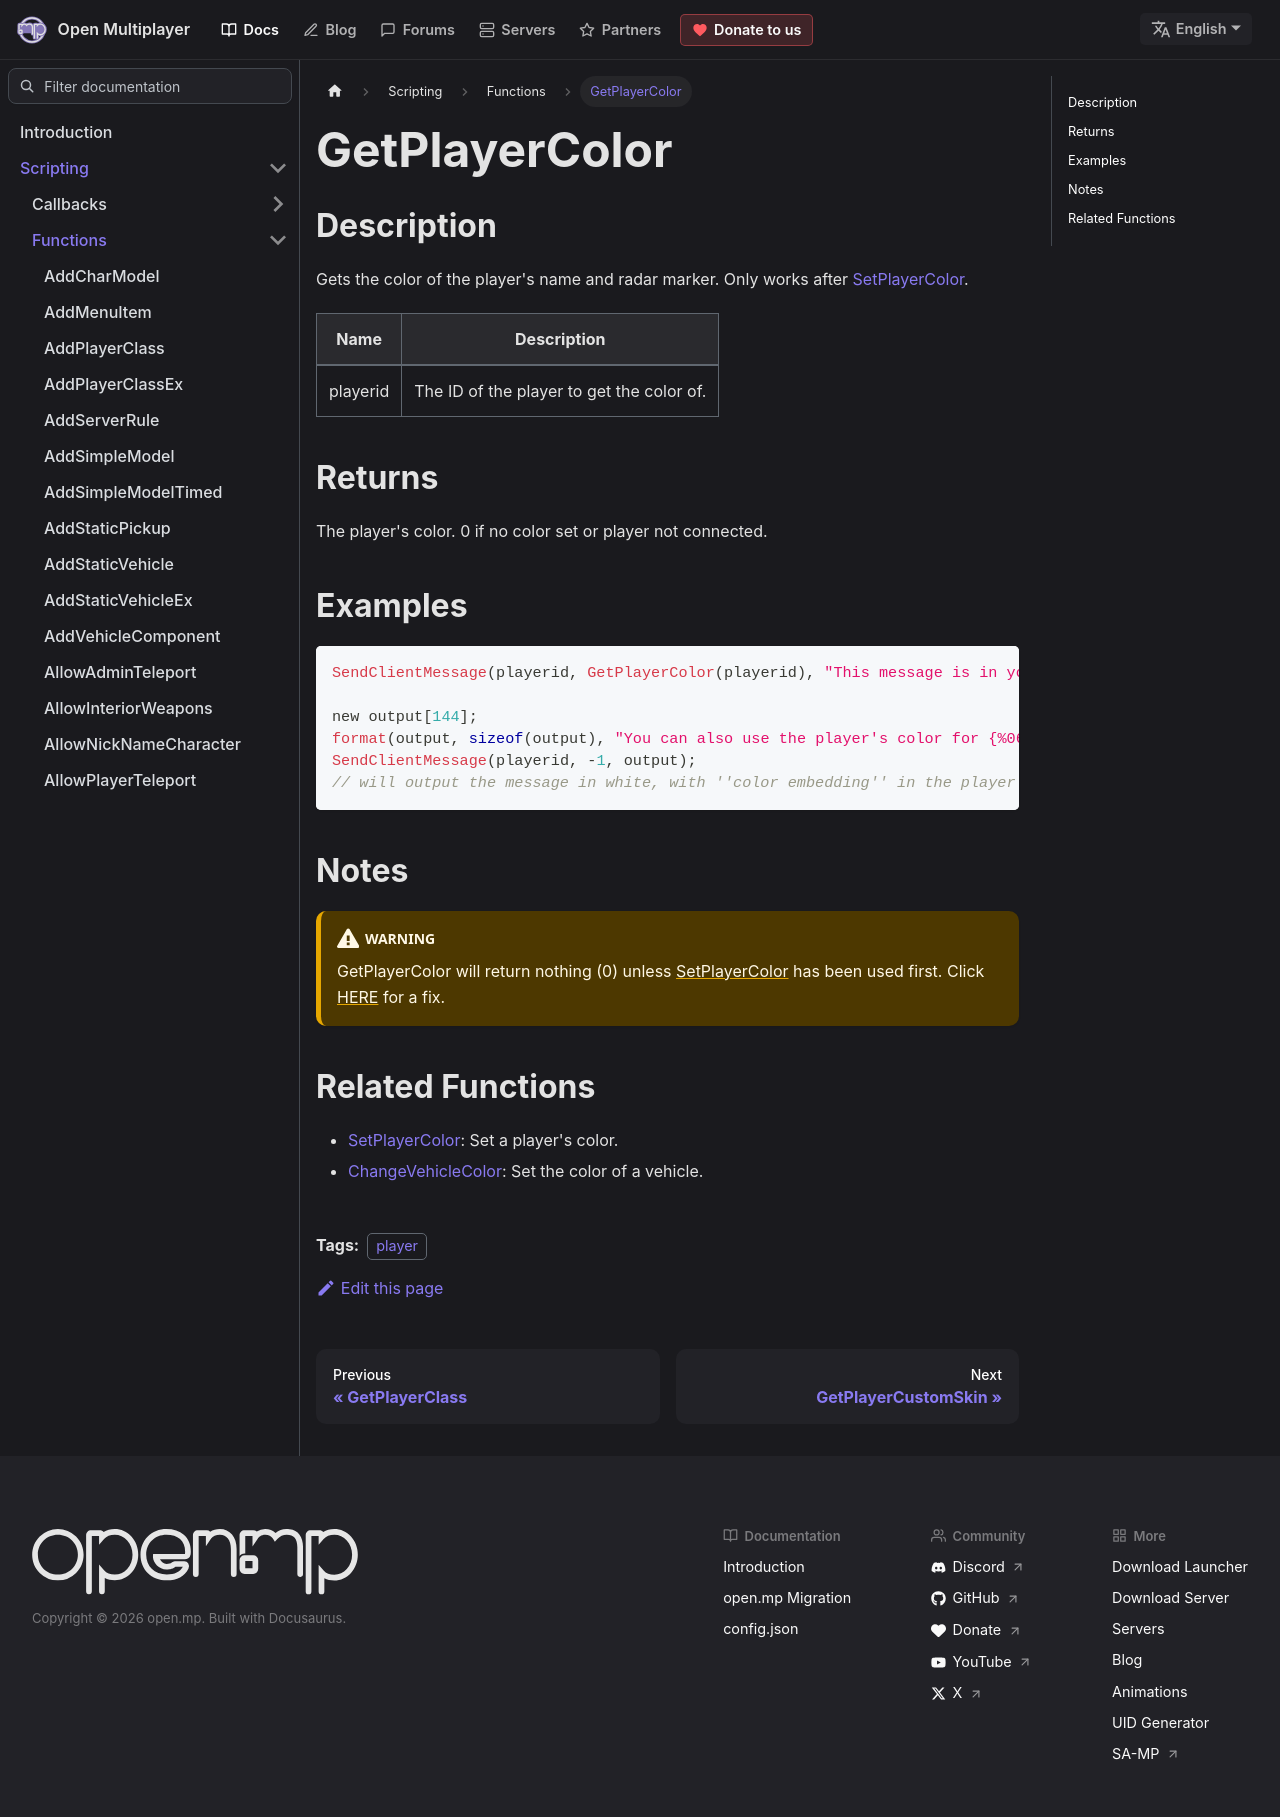

repository: openmultiplayer/web · page: docs/scripting/functions/GetPlayerColor.html · generator: docusaurus

---
title: GetPlayerColor
sidebar_label: GetPlayerColor
description: Gets the color of the player's name and radar marker.
tags: ["player"]
---

## Description

Gets the color of the player's name and radar marker. Only works after [SetPlayerColor](SetPlayerColor).

| Name     | Description                               |
| -------- | ----------------------------------------- |
| playerid | The ID of the player to get the color of. |

## Returns

The player's color. 0 if no color set or player not connected.

## Examples

```c
SendClientMessage(playerid, GetPlayerColor(playerid), "This message is in your color :)");

new output[144];
format(output, sizeof(output), "You can also use the player's color for {%06x}color embedding!", GetPlayerColor(playerid) >>> 8);
SendClientMessage(playerid, -1, output);
// will output the message in white, with ''color embedding'' in the player's color
```

## Notes

:::warning

GetPlayerColor will return nothing (0) unless [SetPlayerColor](SetPlayerColor) has been used first. Click [HERE](../../tutorials/colorfix) for a fix.

:::

## Related Functions

- [SetPlayerColor](SetPlayerColor): Set a player's color.
- [ChangeVehicleColor](ChangeVehicleColor): Set the color of a vehicle.
